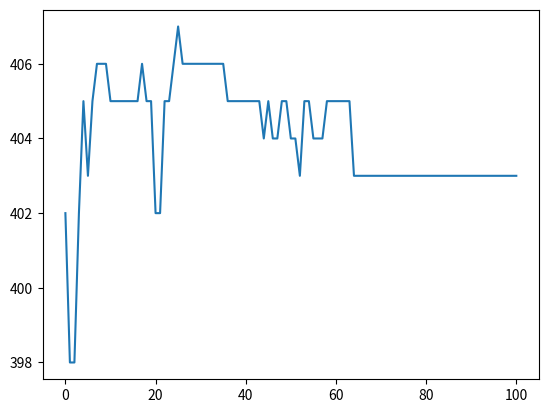

Write the Python code that produced this figure.
import matplotlib.pyplot as plt
import numpy as np

N = 4  #遺伝子長
M = 100  #個体数
Pc = 0.30 #交叉確率
Pm = 0.50 #突然変異確率
T = 100  #世代数
G_max = [] #最良解集合
G_min = [] #最小適応度集合


#適応度計算
def evaluation(individuals):
    x1_binary = individuals[:, 0:4]
    x2_binary = individuals[:, 4:8]
    x3_binary = individuals[:, 8:12]
    #2進数から10進数
    x1 = x1_binary.dot(2 ** np.arange(N))
    x2 = x2_binary.dot(2 ** np.arange(N))
    x3 = x3_binary.dot(2 ** np.arange(N))
    # 目的関数
    pred = F(x1, x2, x3)
    # 最大適応度集合
    G_max.append(pred.max())

    return (pred - np.min(pred))

#目的関数
def F(x1, x2, x3):
	return 2*x1**2-3*x2**2-4*x1+5*x2+x3

#交叉
def crossover(individuals,Pc):
    new_individuals = []
    #個体をランダムにペアリング(親個体ia, ibを選ぶ)

    for ia in individuals:#親iaを決定
        child = ia
        if np.random.rand() < Pc:#交叉
            ib = individuals[np.random.randint(M)]#親ibを決定
            cross_points = np.random.randint(low=0, high=N*3)#交叉点
            child[cross_points:] = ib[cross_points:]
        mutation(child)#突然変異
        new_individuals.append(child)
    return new_individuals

#突然変異
def mutation(child):
    if np.random.rand() < Pm:
        mutate_point = np.random.randint(0, N)
        child[mutate_point] = child[mutate_point]^1


#ルーレット選択
def roulette_selection(individuals, fitness):

    fitness = np.square(fitness)
    idx = np.random.choice(np.arange(M), size=M, replace=True,p=(fitness)/(fitness.sum())) #ルーレット・ホイールに従って次世代を決定
    return individuals[idx]

if __name__ == "__main__":
    #0世代目生成
    individuals = np.random.randint(2, size=(M, N*3))
    # 適応度計算
    fitness = evaluation(individuals)
    #1～T世代生成
    for _ in range(T):
        #交叉,突然変異
        individuals = np.array(crossover(individuals, Pc))
        #適応度値計算
        fitness = evaluation(individuals)
        #ルーレット選択
        individuals = roulette_selection(individuals, fitness)

    #結果を示す
    plt.plot(G_max)
    plt.show()



    